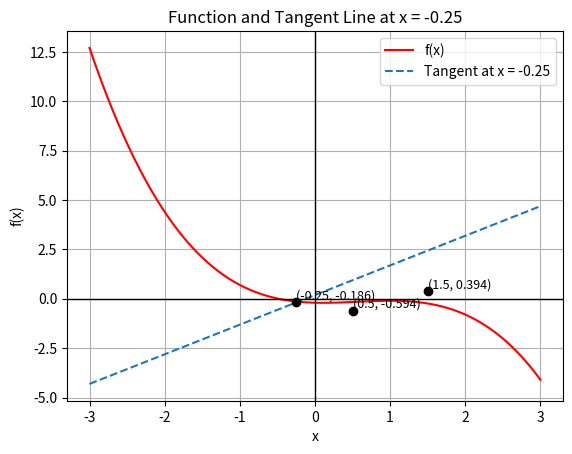

The script that saved this image:
import matplotlib.pyplot as plt
import numpy as np

def f(x):
    return -0.3*x**3 + 0.5*x**2 - 0.1*x - 0.2

def tangent_line(x):
    slope = 1.5
    return slope * (x + 0.25) - 0.186

x_vals = np.linspace(-3, 3, 400)

plt.plot(x_vals, f(x_vals), label='f(x)', color='red')

x_tangent = np.linspace(-3, 3, 400)
plt.plot(x_tangent, tangent_line(x_tangent), label="Tangent at x = -0.25", linestyle="--")

plt.scatter([-0.25, 0.5, 1.5], [-0.186, -0.594, 0.394], color="black", zorder=5)
plt.text(-0.25, -0.186, "(-0.25, -0.186)", fontsize=9, verticalalignment='bottom')
plt.text(0.5, -0.594, "(0.5, -0.594)", fontsize=9, verticalalignment='bottom')
plt.text(1.5, 0.394, "(1.5, 0.394)", fontsize=9, verticalalignment='bottom')

plt.xlabel("x")
plt.ylabel("f(x)")
plt.title("Function and Tangent Line at x = -0.25")
plt.axhline(0, color='black',linewidth=1)
plt.axvline(0, color='black',linewidth=1)
plt.grid(True)
plt.legend()

plt.show()